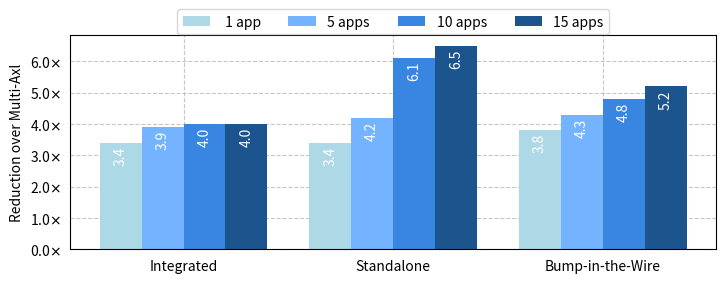

Write the Python code that produced this figure. (Note: this script raises an exception after producing the figure.)
import matplotlib.pyplot as plt
import numpy as np

from matplotlib.ticker import FuncFormatter

def custom_formatter(value, pos):
    return f"{value:.1f}$\\times$"

labels = [" 1 app", "5 apps", "10 apps", "15 apps"]
categories = ['Integrated', 'Standalone', 'Bump-in-the-Wire']
values = np.array([[3.4, 3.4, 3.8],  # Values for Category A
                   [3.9, 4.2, 4.3],  # Values for Category B
                   [4.0, 6.1, 4.8],  # Values for Category C
                   [4.0, 6.5, 5.2]]) # Values for Category D

# Specify figsize in points
figsize_points = (600, 200)  # 450 points x 150 points

# Convert figsize from points to inches
figsize_inches = (figsize_points[0] / 72, figsize_points[1] / 72)

# Create a figure and axis
fig, ax = plt.subplots(figsize=figsize_inches)

# Define different shades of blue
#blue_shades = ['#3498db', '#2980b9', '#1f618d', '#154360']
blue_shades = ['#add8e6', '#73b3ff', '#3886e1', '#1c558e']

# Add grid
ax.grid(True, linestyle='--', alpha=0.7)

# Set the grid lines behind the bars
ax.set_axisbelow(True)

# Create a grouped bar plot with different shades of blue
bar_width = 0.2  # Adjust the width of each bar
bar_positions = np.arange(len(categories)) * (len(values) + 1) * bar_width

for i in range(len(values)):
    bars = ax.bar(bar_positions + i * bar_width, values[i], width=bar_width, label=f'{labels[i]}', color=blue_shades[i])

    # Add vertical value labels on top of each bar
    for bar, value in zip(bars, values[i]):
        ax.text(bar.get_x() + bar.get_width() / 2, bar.get_height() - 0.1, str(value),
                ha='center', va='top', color='white', rotation='vertical')

# Set the x-axis ticks in the middle of each group
ax.set_xticklabels(categories)
ax.set_xticks(bar_positions + (len(values) - 1) * bar_width / 2)

plt.tick_params(tick1On=False)
plt.ylabel('Reduction over Multi-Axl')

# Apply the custom formatter to the y-axis
plt.gca().yaxis.set_major_formatter(FuncFormatter(custom_formatter))

# Add legend above the figure, aligned with the center line
#plt.legend(loc='upper center', bbox_to_anchor=(0.5, 1.01), fancybox=True, shadow=False, ncol=4)
legend = ax.legend(loc='upper center', bbox_to_anchor=(0.5, 1.155), fancybox=True, shadow=False, ncol=4)

# Calculate the legend width in inches
legend_width_inches = legend.get_bbox_to_anchor().width

# Adjust the legend position to center it
legend.set_bbox_to_anchor((0.5 - legend_width_inches / 2, 1.155))

# Save the plot to a file (e.g., PNG format)
name = __file__.split("/")[-1]
name = name.split(".")[0]

name = "system-energy-reduction"
plt.savefig(f'{name}.pdf', bbox_inches='tight', dpi=600)

# Show the plot
plt.show()
